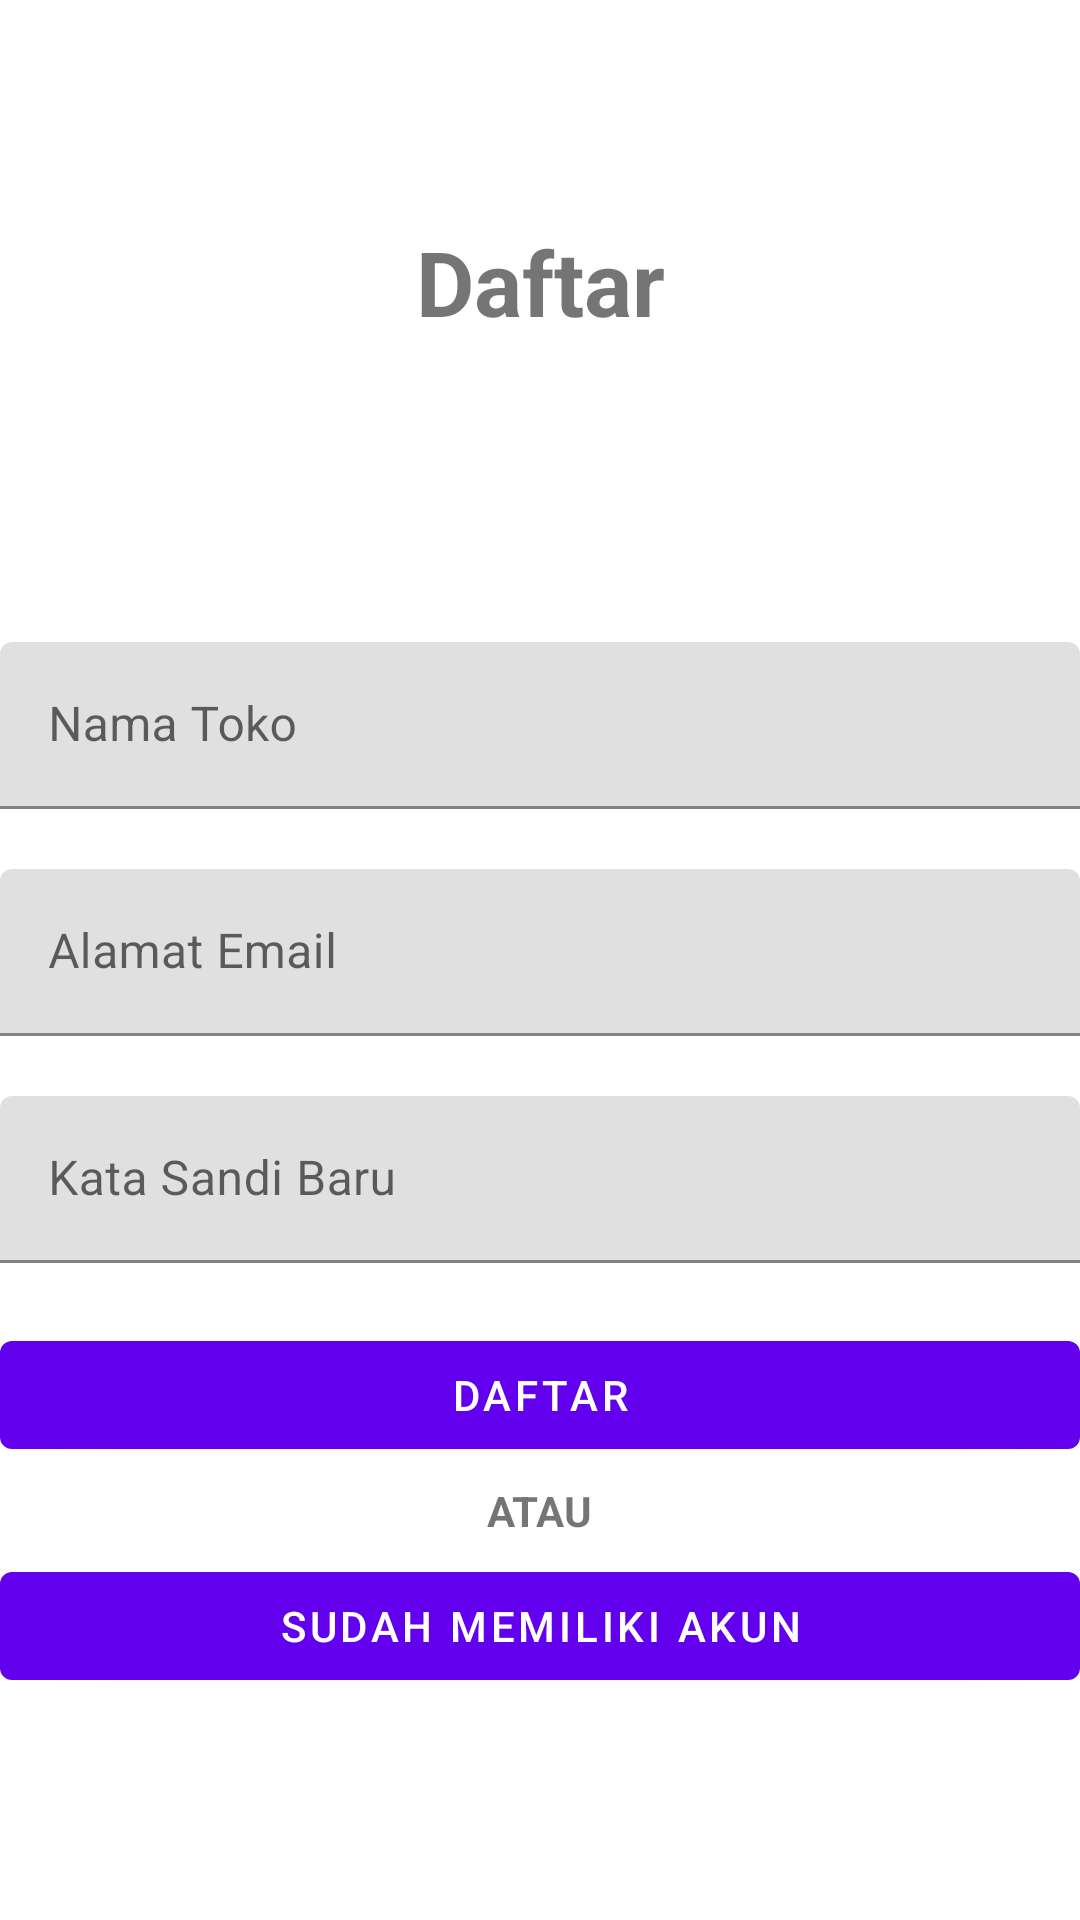

The Android layout XML behind this screen, and the referenced resources:
<!-- AndroidManifest.xml: application theme Theme.SahabatToko -->
<!-- res/layout/activity_registrasi.xml -->
<?xml version="1.0" encoding="utf-8"?>
<LinearLayout xmlns:android="http://schemas.android.com/apk/res/android"
    xmlns:app="http://schemas.android.com/apk/res-auto"
    xmlns:tools="http://schemas.android.com/tools"
    android:layout_width="match_parent"
    android:layout_height="match_parent"
    tools:context=".Registrasi"
    android:orientation="vertical"
    android:layout_margin="25dp"
    android:gravity="center">


    <TextView
        android:layout_width="match_parent"
        android:layout_height="wrap_content"
        android:gravity="center"
        android:text="@string/title_daftar"
        android:textSize="30sp"
        android:textStyle="bold"
        android:layout_marginBottom="100dp"/>

    <com.google.android.material.textfield.TextInputLayout
        android:layout_width="match_parent"
        android:layout_height="wrap_content"
        android:id="@+id/edregnama"
        android:hint="@string/titlen_toko"
        android:layout_marginBottom="20dp"
        android:ems="10">
        <com.google.android.material.textfield.TextInputEditText
            android:layout_width="match_parent"
            android:layout_height="wrap_content"/>
    </com.google.android.material.textfield.TextInputLayout>

    <com.google.android.material.textfield.TextInputLayout
        android:layout_width="match_parent"
        android:layout_height="wrap_content"
        android:id="@+id/edregemail"
        android:hint="@string/title_email"
        android:layout_marginBottom="20dp"
        android:ems="10">
        <com.google.android.material.textfield.TextInputEditText
            android:layout_width="match_parent"
            android:layout_height="wrap_content"/>
    </com.google.android.material.textfield.TextInputLayout>

    <com.google.android.material.textfield.TextInputLayout
        android:layout_width="match_parent"
        android:layout_height="wrap_content"
        android:id="@+id/edregpass"
        android:hint="Kata Sandi Baru"
        android:layout_marginBottom="20dp"
        android:ems="10">
        <com.google.android.material.textfield.TextInputEditText
            android:layout_width="match_parent"
            android:inputType="textPassword"
            android:layout_height="wrap_content"/>
    </com.google.android.material.textfield.TextInputLayout>

    <RelativeLayout
        android:layout_width="match_parent"
        android:layout_height="wrap_content">

        <ProgressBar
            android:layout_width="match_parent"
            android:layout_height="wrap_content"
            android:layout_centerVertical="true"
            android:id="@+id/pgdaftar"/>

        <Button
            android:layout_width="match_parent"
            android:layout_height="wrap_content"
            android:text="@string/title_daftar"
            android:textColor="@android:color/white"
            android:textAllCaps="true"
            android:id="@+id/btndaftar"/>
    </RelativeLayout>

    <TextView
        android:layout_width="wrap_content"
        android:layout_height="wrap_content"
        android:text="ATAU"
        android:layout_gravity="center"
        android:textStyle="bold"
        android:layout_margin="5dp"/>

    <Button
        android:layout_width="match_parent"
        android:layout_height="wrap_content"
        android:layout_gravity="center_horizontal"
        android:text="Sudah Memiliki Akun"
        android:textColor="@android:color/white"
        android:textAllCaps="true"
        android:id="@+id/btnrmasuk"/>
</LinearLayout>
<!-- resources referenced by this layout -->
<resources>
  <string name="title_daftar">Daftar</string>
  <string name="title_email">Alamat Email</string>
  <string name="titlen_toko">Nama Toko</string>
  <style name="Theme.SahabatToko" parent="Theme.MaterialComponents.DayNight.DarkActionBar">
          
          <item name="colorPrimary">@color/purple_500</item>
          <item name="colorPrimaryVariant">@color/purple_700</item>
          <item name="colorOnPrimary">@color/white</item>
          
          <item name="colorSecondary">@color/teal_200</item>
          <item name="colorSecondaryVariant">@color/teal_700</item>
          <item name="colorOnSecondary">@color/black</item>
          
          <item name="android:statusBarColor" tools:targetApi="l">?attr/colorPrimaryVariant</item>
          
      </style>
  <!-- not gathered from this repository: default colours our renderer supplied (Android Studio template values) -->
  <color name="purple_500">#FF6200EE</color>
  <color name="purple_700">#FF3700B3</color>
  <color name="teal_200">#FF03DAC5</color>
  <color name="teal_700">#FF018786</color>
  <color name="black">#FF000000</color>
  <color name="white">#FFFFFFFF</color>
</resources>
